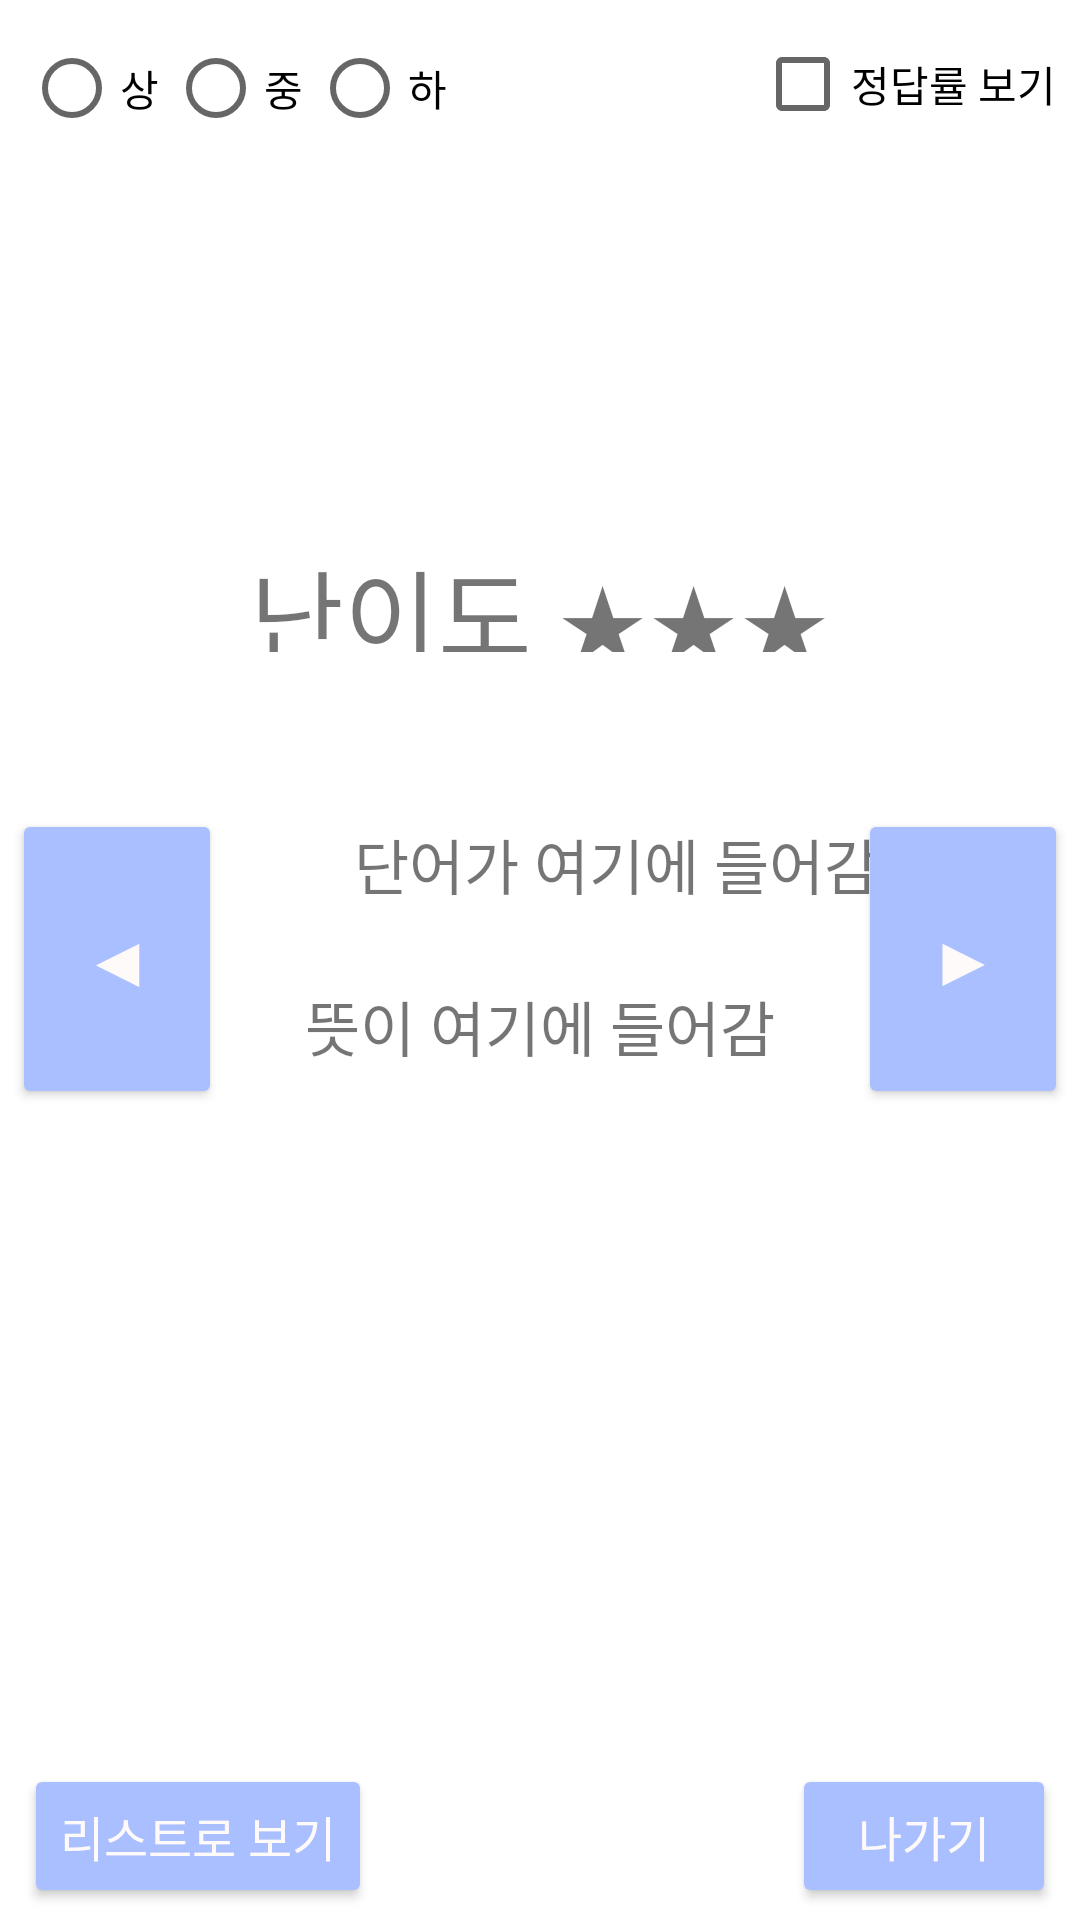

This screen was rendered from an Android layout file. Write that file and the resources it references.
<!-- AndroidManifest.xml: application theme Theme.Admin_Voca -->
<!-- res/layout/activity_voca_note.xml -->
<?xml version="1.0" encoding="utf-8"?>
<androidx.constraintlayout.widget.ConstraintLayout xmlns:android="http://schemas.android.com/apk/res/android"
    xmlns:app="http://schemas.android.com/apk/res-auto"
    xmlns:tools="http://schemas.android.com/tools"
    android:layout_width="match_parent"
    android:layout_height="match_parent"
    tools:context=".Voca_Note_Form">

    <Button
        android:id="@+id/button_back"
        android:layout_width="70dp"
        android:layout_height="100dp"
        android:layout_marginStart="4dp"
        android:layout_marginTop="315dp"
        android:layout_marginBottom="316dp"
        android:text="◀"
        android:backgroundTint="#A9BFFF"
        android:textColor="#FFFAFA"
        android:textSize="24sp"
        app:layout_constraintBottom_toBottomOf="parent"
        app:layout_constraintStart_toStartOf="parent"
        app:layout_constraintTop_toTopOf="parent" />

    <Button
        android:id="@+id/button_next"
        android:layout_width="70dp"
        android:layout_height="100dp"
        android:layout_marginTop="315dp"
        android:layout_marginEnd="4dp"
        android:layout_marginBottom="316dp"
        android:text="▶"
        android:backgroundTint="#A9BFFF"
        android:textColor="#FFFAFA"
        android:textSize="24sp"
        app:layout_constraintBottom_toBottomOf="parent"
        app:layout_constraintEnd_toEndOf="parent"
        app:layout_constraintTop_toTopOf="parent" />

    <RadioGroup
        android:id="@+id/RadioGroup_difficulty"
        android:layout_width="149dp"
        android:layout_height="51dp"
        android:layout_marginStart="8dp"
        android:layout_marginTop="4dp"
        android:orientation="horizontal"
        app:layout_constraintStart_toStartOf="parent"
        app:layout_constraintTop_toTopOf="parent">

        <RadioButton
            android:id="@+id/radioButton_H"
            android:layout_width="wrap_content"
            android:layout_height="wrap_content"
            android:text="상" />

        <RadioButton
            android:id="@+id/radioButton_M"
            android:layout_width="wrap_content"
            android:layout_height="wrap_content"
            android:text="중" />

        <RadioButton
            android:id="@+id/radioButton_E"
            android:layout_width="wrap_content"
            android:layout_height="match_parent"
            android:text="하" />
    </RadioGroup>

    <TextView
        android:id="@+id/textView_word"
        android:layout_width="209dp"
        android:layout_height="38dp"
        android:layout_marginStart="27dp"
        android:layout_marginEnd="27dp"
        android:text="단어가 여기에 들어감"
        android:textAlignment="center"
        android:textSize="20sp"
        app:layout_constraintBottom_toBottomOf="parent"
        app:layout_constraintEnd_toStartOf="@+id/button_next"
        app:layout_constraintHorizontal_bias="0.0"
        app:layout_constraintStart_toEndOf="@+id/button_back"
        app:layout_constraintTop_toTopOf="parent"
        app:layout_constraintVertical_bias="0.454" />

    <Button
        android:id="@+id/button_goBack"
        android:layout_width="wrap_content"
        android:layout_height="wrap_content"
        android:layout_marginEnd="8dp"
        android:layout_marginBottom="4dp"
        android:text="나가기"
        android:backgroundTint="#A9BFFF"
        android:textColor="#FFFAFA"
        android:textSize="16sp"
        app:layout_constraintBottom_toBottomOf="parent"
        app:layout_constraintEnd_toEndOf="parent" />

    <Button
        android:id="@+id/button_showList"
        android:layout_width="wrap_content"
        android:layout_height="wrap_content"
        android:layout_marginStart="8dp"
        android:layout_marginBottom="4dp"
        android:text="리스트로 보기"
        android:backgroundTint="#A9BFFF"
        android:textColor="#FFFAFA"
        android:textSize="16sp"
        app:layout_constraintBottom_toBottomOf="parent"
        app:layout_constraintStart_toStartOf="parent" />

    <TextView
        android:id="@+id/textView_meaning"
        android:layout_width="209dp"
        android:layout_height="148dp"
        android:layout_marginTop="16dp"
        android:text="뜻이 여기에 들어감"
        android:textAlignment="center"
        android:textSize="20sp"
        app:layout_constraintEnd_toStartOf="@+id/button_next"
        app:layout_constraintStart_toEndOf="@+id/button_back"
        app:layout_constraintTop_toBottomOf="@+id/textView_word" />

    <CheckBox
        android:id="@+id/checkBox_showAnswerRate"
        android:layout_width="wrap_content"
        android:layout_height="wrap_content"
        android:layout_marginTop="4dp"
        android:layout_marginEnd="8dp"
        android:text="정답률 보기"
        app:layout_constraintEnd_toEndOf="parent"
        app:layout_constraintTop_toTopOf="parent" />

    <TextView
        android:id="@+id/textView_answerRate"
        android:layout_width="94dp"
        android:layout_height="25dp"
        android:layout_marginTop="12dp"
        android:layout_marginEnd="12dp"
        android:text="정답률 000%"
        android:textAlignment="textEnd"
        android:textSize="16sp"
        android:visibility="invisible"
        app:layout_constraintEnd_toEndOf="parent"
        app:layout_constraintTop_toBottomOf="@+id/checkBox_showAnswerRate" />

    <TextView
        android:id="@+id/textView_difficulty"
        android:layout_width="209dp"
        android:layout_height="38dp"
        android:layout_marginBottom="56dp"
        android:text="난이도 ★★★"
        android:textAlignment="center"
        android:textSize="34sp"
        app:layout_constraintBottom_toTopOf="@+id/textView_word"
        app:layout_constraintEnd_toStartOf="@+id/button_next"
        app:layout_constraintStart_toEndOf="@+id/button_back" />

</androidx.constraintlayout.widget.ConstraintLayout>
<!-- resources referenced by this layout -->
<resources>
  <style name="Theme.Admin_Voca" parent="Theme.MaterialComponents.DayNight.DarkActionBar">
          
          <item name="colorPrimary">@color/purple_500</item>
          <item name="colorPrimaryVariant">@color/purple_700</item>
          <item name="colorOnPrimary">@color/white</item>
          
          <item name="colorSecondary">@color/teal_200</item>
          <item name="colorSecondaryVariant">@color/teal_700</item>
          <item name="colorOnSecondary">@color/black</item>
          
          <item name="android:statusBarColor" tools:targetApi="l">?attr/colorPrimaryVariant</item>
          
      </style>
  <color name="purple_500">#FF6200EE</color>
  <color name="purple_700">#FF3700B3</color>
  <color name="white">#FFFFFFFF</color>
  <color name="teal_200">#FF03DAC5</color>
  <color name="teal_700">#FF018786</color>
  <color name="black">#FF000000</color>
</resources>
